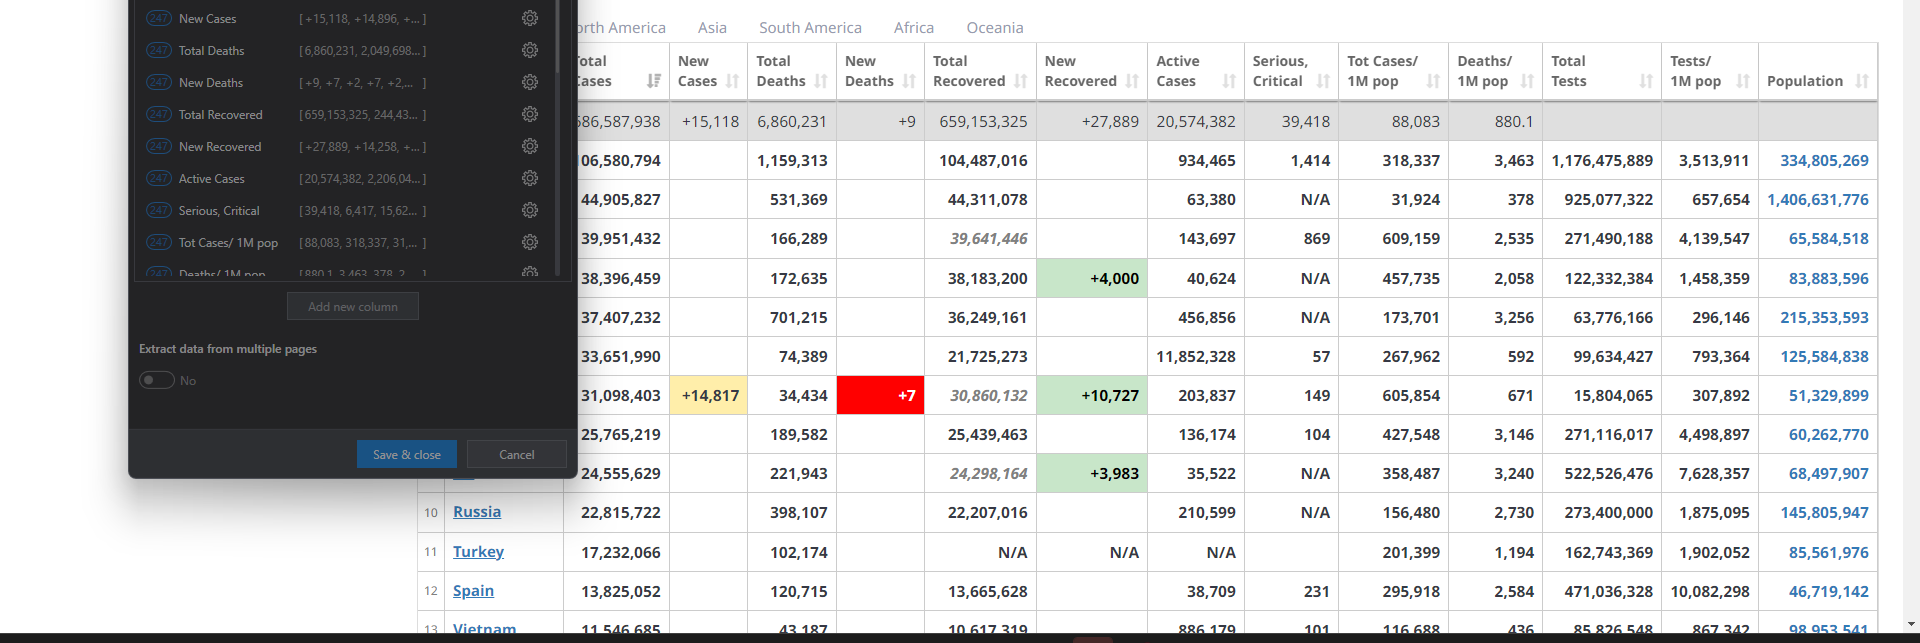
Task: Coronavirus stat-alert bot which scrapes Coronavirus stats (Total Cases, Total Deaths and Total Recovered) from a user inputted country from this website https://www.worldometers.info/coronavirus/ and sends an update email to your friends/family with the scraped data.
Workflow: Main

Step 1: get-text from the table 'main_table_countries_today' in window 'COVID - Coronavirus Statistics - Worldometer' (chrome.exe)
